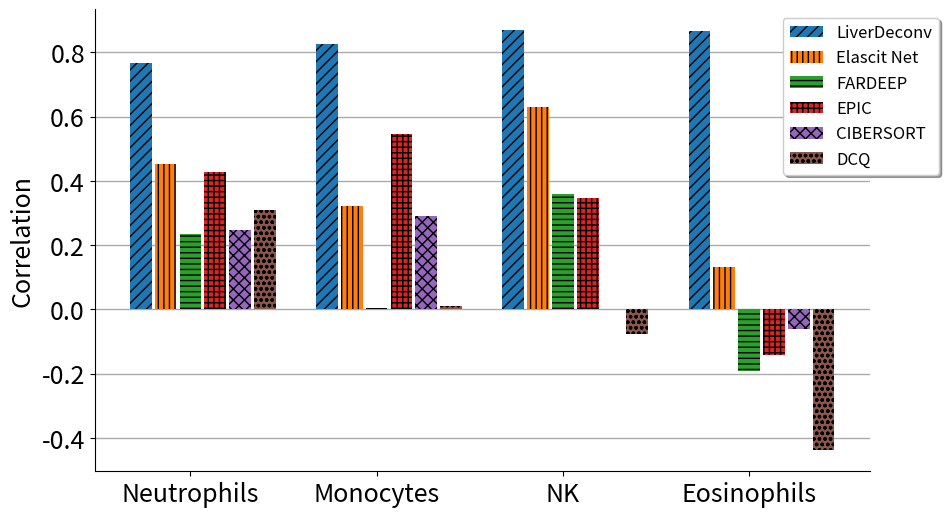

Here is the Python script that generated this plot:
#!/usr/bin/env python3
"""
Created on 2023-10-16 (Mon) 15:30:29

@author: I.Azuma
"""
import numpy as np
import pandas as pd
import matplotlib.pyplot as plt

#%%
liverdeconv = [np.mean([0.7549, 0.7554, 0.7614, 0.7625, 0.7625, 0.7656, 0.7691, 0.7785, 0.779, 0.7833]), np.mean([0.805, 0.8104, 0.8194, 0.8209, 0.8234, 0.8289, 0.8302, 0.8324, 0.8328, 0.8563]), np.mean([0.8628, 0.8629, 0.8632, 0.8653, 0.8666, 0.8667, 0.8687, 0.872, 0.8758, 0.8822]),np.mean([0.8478, 0.8519, 0.8582, 0.8637, 0.8645, 0.8672, 0.8688, 0.8745, 0.8783, 0.8882])]
elasticnet = [0.452, 0.322, 0.6291, 0.1312]
fardeep = [ 0.2357, 0.003, 0.3579, -0.1905]
epic = [0.4287, 0.5452, 0.3454, -0.1405]
cibersort = [0.2478, 0.2896, np.nan, -0.0617]
dcq = [0.3095, 0.0092, -0.0754, -0.4384]

data = [liverdeconv,elasticnet,fardeep,epic,cibersort,dcq]
methods = ['LiverDeconv','Elascit Net','FARDEEP','EPIC','CIBERSORT','DCQ']
cells = ['Neutrophils', 'Monocytes', 'NK', 'Eosinophils']

hatch_list = ['/', '|', '-', '+', 'x', 'o', 'O', '.', '*']
fig,ax = plt.subplots(figsize=(10,6),dpi=300)
x = [k*len(data) for k in range(len(cells))]
for i in range(len(data)):
    v = data[i]
    x2 = [t+i*0.8 for t in x]
    plt.bar(x2,v,label=methods[i],width=0.7,hatch=hatch_list[i]*3)
plt.xticks([t+1.6 for t in x],cells,fontsize=18)
plt.yticks(fontsize=18)
plt.ylabel('Correlation',fontsize=18)
plt.legend(loc='upper right',shadow=True,fontsize=12,bbox_to_anchor=(1.1,1))
#plt.legend(loc='upper center',shadow=True,fontsize=13,ncol=6,bbox_to_anchor=(.5, 1.12))
plt.gca().spines['right'].set_visible(False)
plt.gca().spines['top'].set_visible(False)
plt.gca().yaxis.set_ticks_position('left')
plt.gca().xaxis.set_ticks_position('bottom')
ax.set_axisbelow(True)
ax.grid(color="#ababab",linewidth=1.0, axis='y')
plt.show()
# %%
